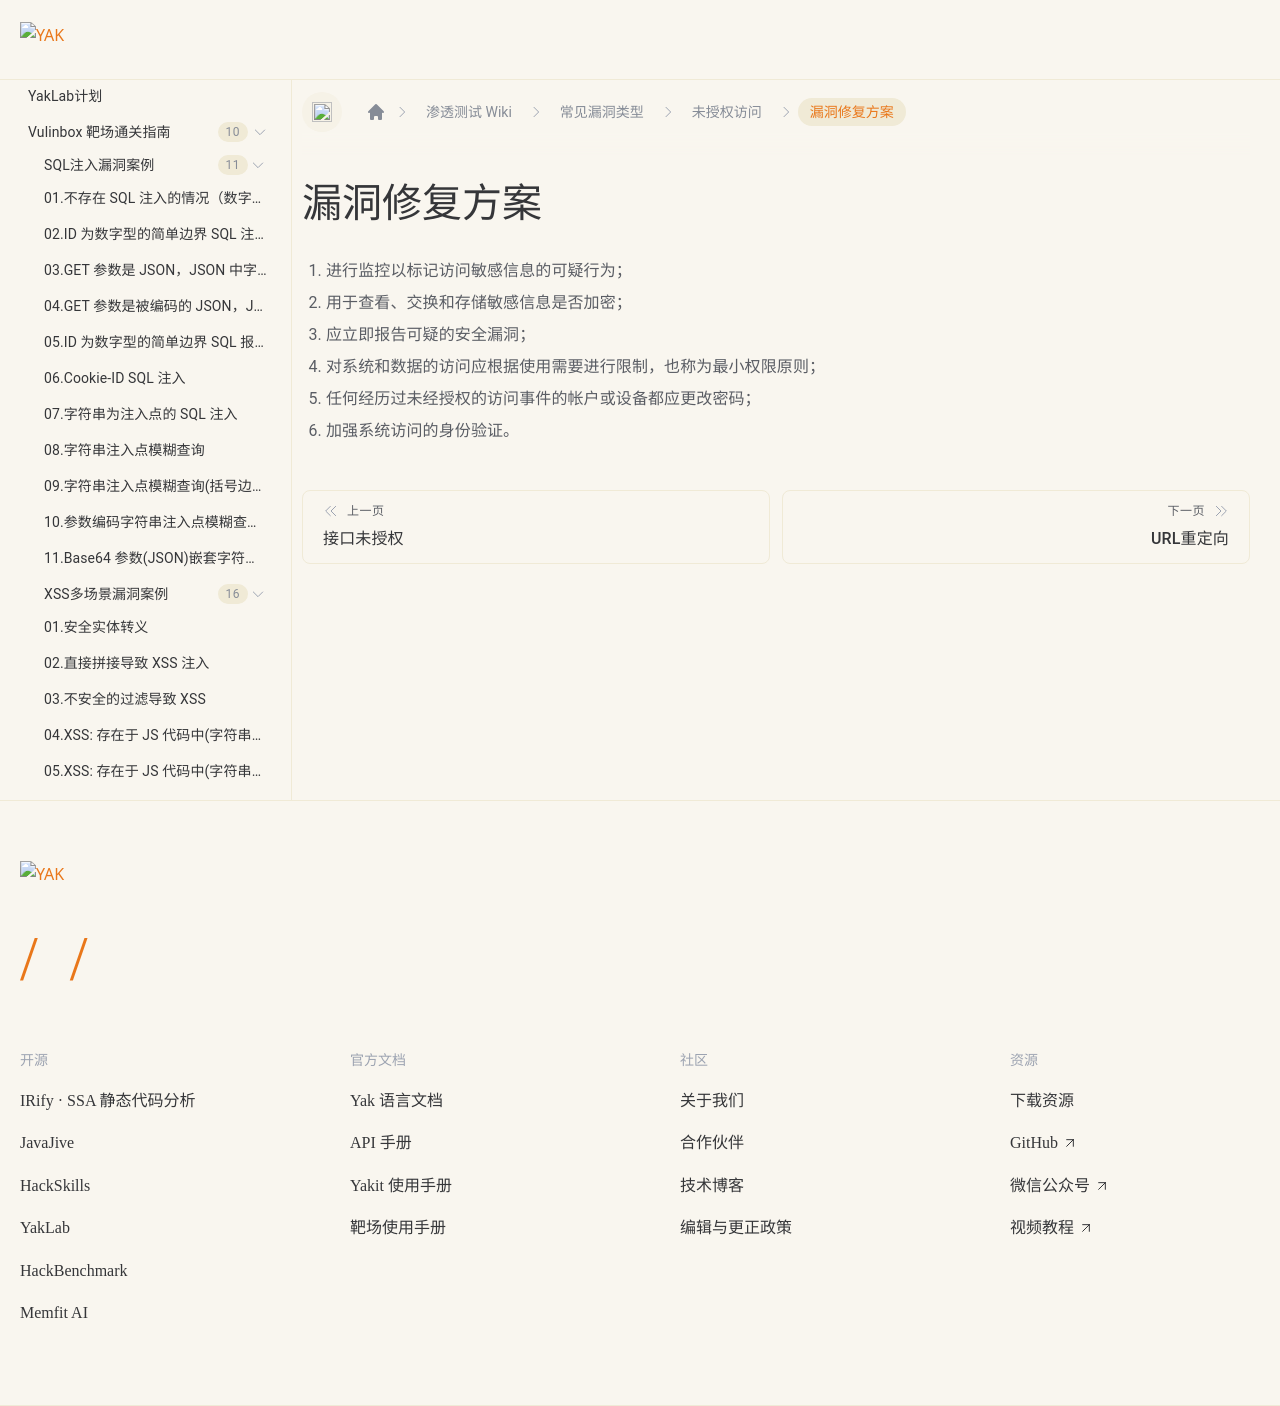

repository: yaklang/yaklang.github.io · page: Yaklab/wiki/CommonVulnerabilities/Unauthorized/fix/index.html · generator: docusaurus

---
sidebar_position: 11
---

# 漏洞修复方案

1. 进行监控以标记访问敏感信息的可疑行为；
2. 用于查看、交换和存储敏感信息是否加密；
3. 应立即报告可疑的安全漏洞；
4. 对系统和数据的访问应根据使用需要进行限制，也称为最小权限原则；
5. 任何经历过未经授权的访问事件的帐户或设备都应更改密码；
6. 加强系统访问的身份验证。
